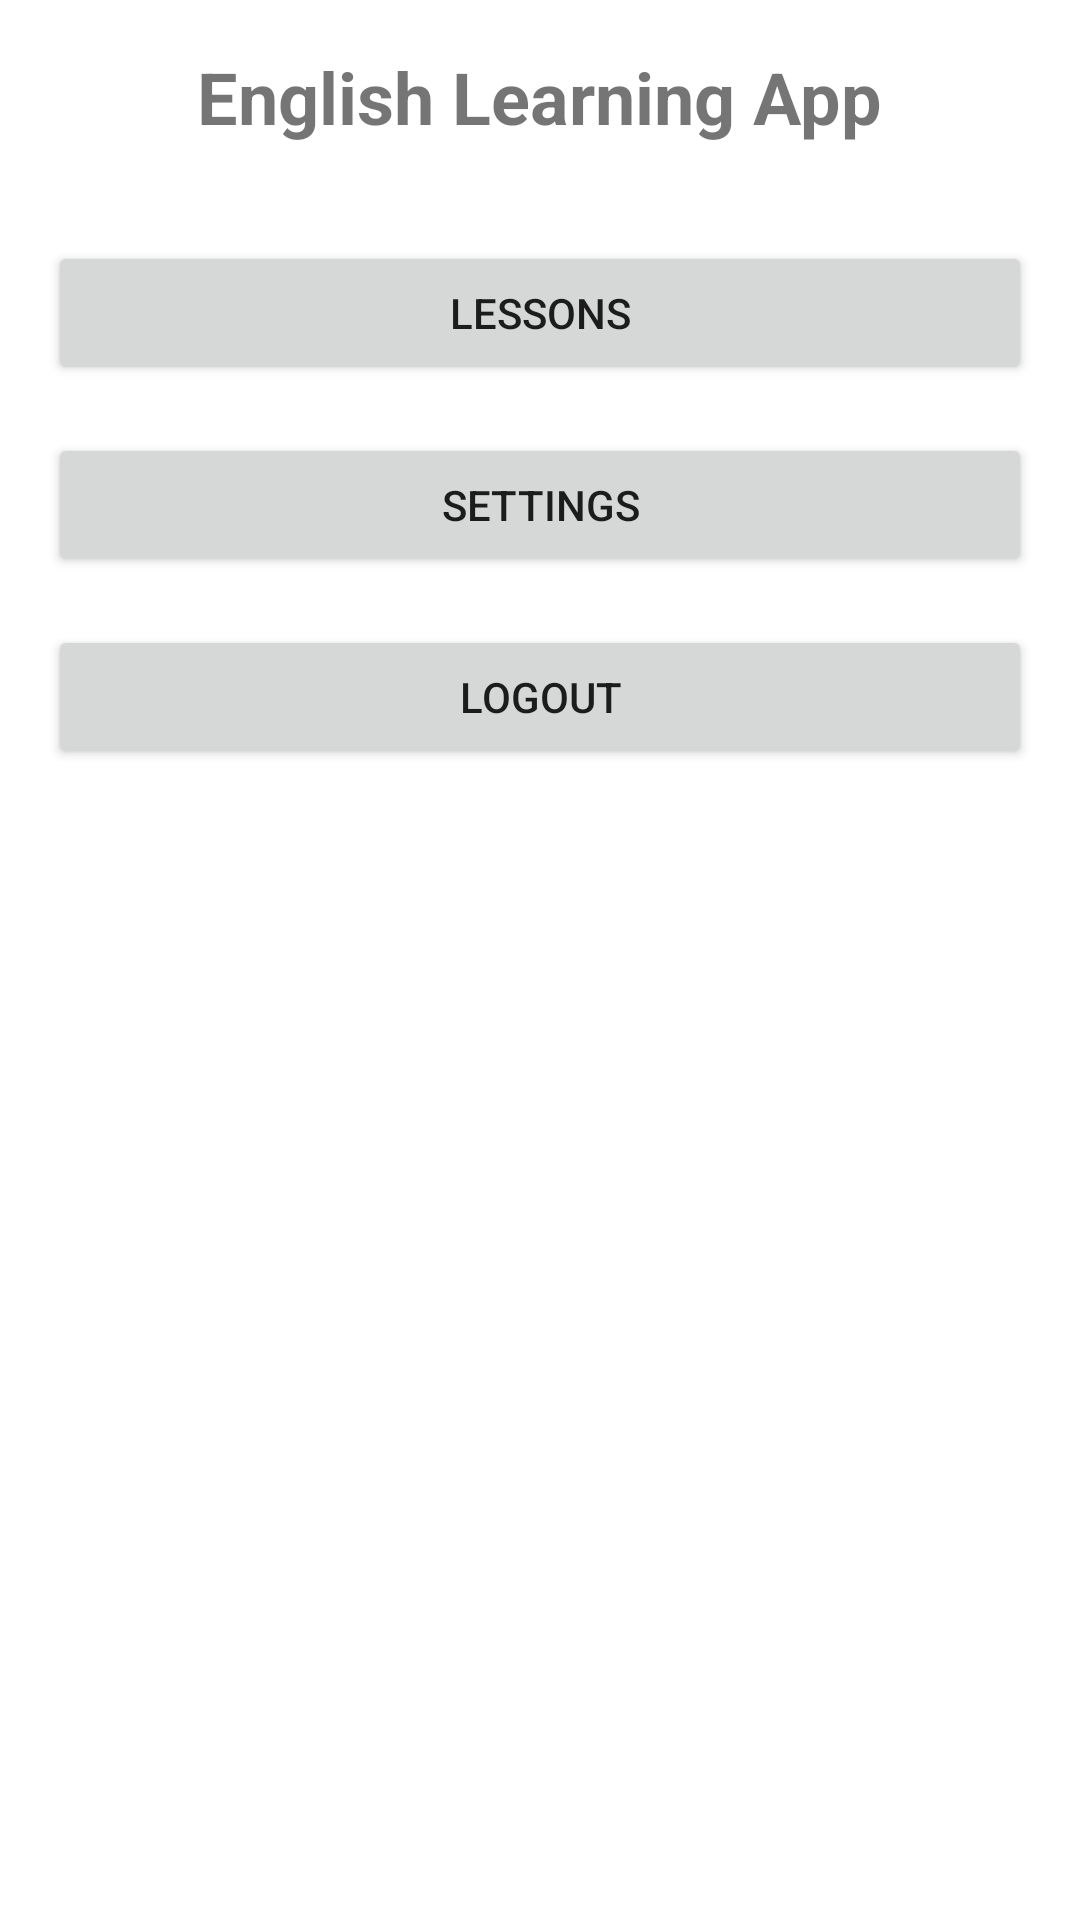

Produce the Android XML layout that renders to this screen, including the resource entries it uses.
<!-- AndroidManifest.xml: application theme AppTheme -->
<!-- res/layout/activity_main.xml -->
<?xml version="1.0" encoding="utf-8"?>
<LinearLayout xmlns:android="http://schemas.android.com/apk/res/android"
    android:layout_width="match_parent"
    android:layout_height="match_parent"
    android:orientation="vertical"
    android:padding="16dp"
    android:background="@android:color/white">

    <TextView
        android:layout_width="wrap_content"
        android:layout_height="wrap_content"
        android:text="English Learning App"
        android:textSize="24sp"
        android:textStyle="bold"
        android:layout_gravity="center"
        android:layout_marginBottom="32dp"/>

    <Button
        android:id="@+id/btnLessons"
        android:layout_width="match_parent"
        android:layout_height="wrap_content"
        android:text="Lessons"
        android:layout_marginBottom="16dp"/>

    <Button
        android:id="@+id/btnSettings"
        android:layout_width="match_parent"
        android:layout_height="wrap_content"
        android:text="Settings"
        android:layout_marginBottom="16dp"/>

    <Button
        android:id="@+id/btnLogout"
        android:layout_width="match_parent"
        android:layout_height="wrap_content"
        android:text="Logout"/>
</LinearLayout>
<!-- resources referenced by this layout -->
<resources>
  <style name="AppTheme" parent="Theme.AppCompat.Light.DarkActionBar">
          <item name="colorPrimary">@android:color/holo_blue_light</item>
          <item name="colorPrimaryDark">@android:color/holo_blue_dark</item>
          <item name="colorAccent">@android:color/holo_orange_light</item>
      </style>
</resources>
